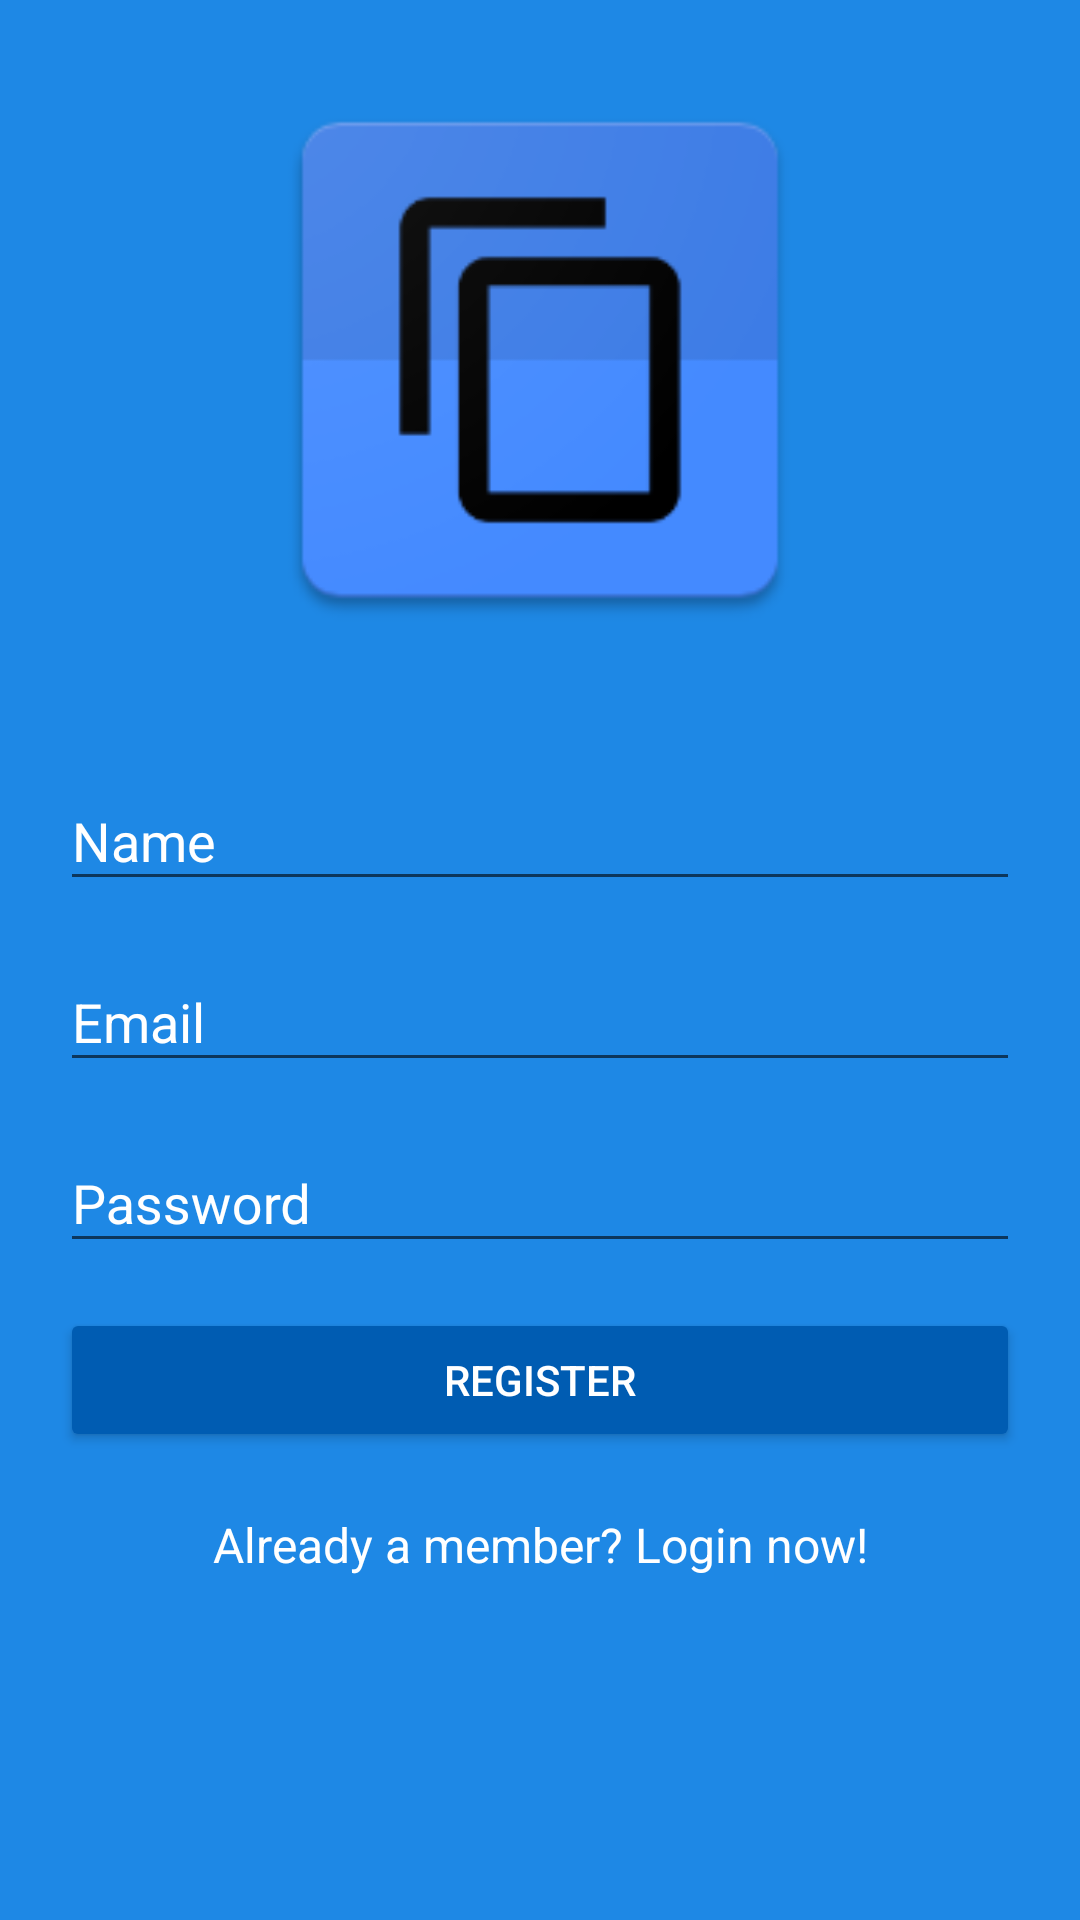

Produce the Android XML layout that renders to this screen, including the resource entries it uses.
<!-- AndroidManifest.xml: application theme AppTheme -->
<!-- res/layout/activity_register.xml -->
<?xml version="1.0" encoding="utf-8"?>
<LinearLayout xmlns:android="http://schemas.android.com/apk/res/android"
    xmlns:tools="http://schemas.android.com/tools"
    android:layout_width="match_parent"
    android:layout_height="match_parent"
    android:background="@color/colorPrimary"
    android:orientation="vertical"
    android:padding="20dp"
    tools:context="com.example.paperpass.LoginActivity">

    <LinearLayout
        android:layout_width="match_parent"
        android:layout_height="match_parent"
        android:layout_weight="2">

        <ImageView
            android:layout_width="match_parent"
            android:layout_height="match_parent"
            android:src="@drawable/app_logo" />
    </LinearLayout>

    <LinearLayout
        android:layout_width="match_parent"
        android:layout_height="match_parent"
        android:layout_marginTop="20dp"
        android:layout_weight="1"
        android:orientation="vertical">

        <android.support.design.widget.TextInputLayout
            android:layout_width="match_parent"
            android:layout_height="wrap_content"
            android:layout_marginTop="8dp">

            <EditText
                android:id="@+id/reg_name"
                android:layout_width="match_parent"
                android:layout_height="wrap_content"
                android:layout_gravity="center"
                android:hint="Name"
                android:inputType="text"
                android:maxLines="1"
                android:textColor="@android:color/white"/>

        </android.support.design.widget.TextInputLayout>

        <android.support.design.widget.TextInputLayout
            android:layout_width="match_parent"
            android:layout_height="wrap_content"
            android:layout_marginTop="8dp">

            <EditText
                android:id="@+id/reg_email"
                android:layout_width="match_parent"
                android:layout_height="wrap_content"
                android:layout_gravity="center"
                android:hint="Email"
                android:inputType="textEmailAddress"
                android:maxLines="1"
                android:textColor="@android:color/white"/>

        </android.support.design.widget.TextInputLayout>

        <android.support.design.widget.TextInputLayout
            android:layout_width="match_parent"
            android:layout_height="wrap_content"
            android:layout_marginTop="8dp">

            <EditText
                android:id="@+id/reg_password"
                android:layout_width="match_parent"
                android:layout_height="wrap_content"
                android:layout_gravity="center"
                android:hint="Password"
                android:inputType="textPassword"
                android:maxLines="1"
                android:textColor="@android:color/white"/>

        </android.support.design.widget.TextInputLayout>

        <android.support.v7.widget.AppCompatButton
            android:id="@+id/btn_register"
            android:layout_width="fill_parent"
            android:layout_height="wrap_content"
            android:layout_marginTop="15dp"
            android:backgroundTint="@color/colorPrimaryDark"
            android:onClick="beginRegister"
            android:padding="12dp"
            android:text="Register"
            android:textColor="@color/colorAccent"/>

        <TextView
            android:layout_width="fill_parent"
            android:layout_height="wrap_content"
            android:layout_marginTop="20dp"
            android:gravity="center"
            android:onClick="openLogin"
            android:text="Already a member? Login now!"
            android:textColor="@color/colorAccent"
            android:textSize="16sp"/>

    </LinearLayout>

</LinearLayout>
<!-- resources referenced by this layout -->
<resources>
  <color name="colorAccent">#ffffff</color>
  <color name="colorPrimary">#1e88e5</color>
  <color name="colorPrimaryDark">#005cb2</color>
  <!-- drawable app_logo: png bitmap (drawable, 7146 bytes) -->
  <style name="AppTheme" parent="Theme.AppCompat.Light.NoActionBar">
          
          <item name="colorPrimary">@color/colorPrimary</item>
          <item name="colorPrimaryDark">@color/colorPrimaryDark</item>
          <item name="colorAccent">@color/colorAccent</item>
  
          
          <item name="android:textColorHint">@color/textColorHint</item>
      </style>
  <color name="textColorHint">#ffffff</color>
</resources>
